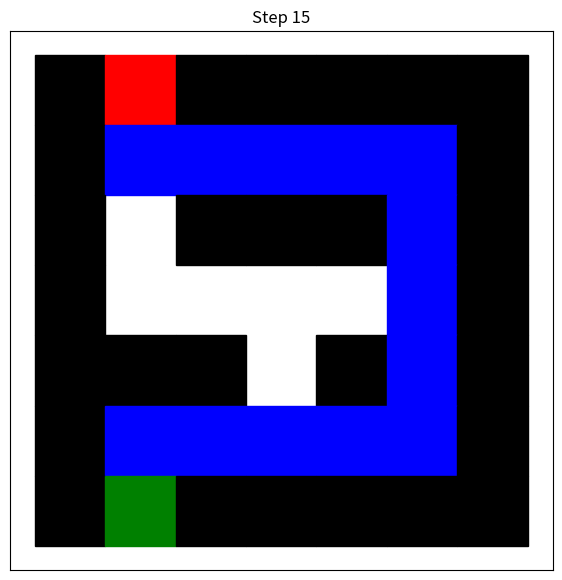

Here is the Python script that generated this plot:
import random
import matplotlib
matplotlib.use('Agg')
import matplotlib.pyplot as plt
import numpy as np
from PIL import Image

def solve_maze(maze):
    start_pos = find_start(maze)
    if start_pos is None:
        return None

    visited = set()
    path = []
    best_path = []
    best_points = [float('inf')]  # Initialize with infinity

    dfs(maze, start_pos, visited, path, best_path, best_points)
    return best_path

def dfs(maze, pos, visited, path, best_path, best_points):
    x, y = pos
    rows, cols = len(maze), len(maze[0])

    if x == 0:
        points = calculate_points(path, maze)
        if points < best_points[0]:  # Check if current path has fewer points
            best_points[0] = points
            best_path[:] = path  # Update best_path

    visited.add(pos)

    neighbors = get_neighbors(maze, pos)
    for neighbor in neighbors:
        if neighbor not in visited:
            dfs(maze, neighbor, visited, path + [neighbor], best_path, best_points)

    visited.remove(pos)

def calculate_points(path, maze):
    points = 0
    for pos in path:
        x, y = pos
        if maze[x][y] == '+':
            points -= 3
        elif maze[x][y] == '-':
            points += 3
        elif maze[x][y] == ' ':
            points += 1
    return points

def get_neighbors(maze, pos):
    x, y = pos
    rows, cols = len(maze), len(maze[0])
    neighbors = []

    if x > 0 and maze[x - 1][y] != '#':  # Up
        neighbors.append((x - 1, y))
    if x < rows - 1 and maze[x + 1][y] != '#':  # Down
        neighbors.append((x + 1, y))
    if y > 0 and maze[x][y - 1] != '#':  # Left
        neighbors.append((x, y - 1))
    if y < cols - 1 and maze[x][y + 1] != '#':  # Right
        neighbors.append((x, y + 1))

    return neighbors

def find_start(maze):
    start_positions = []
    for i, row in enumerate(maze):
        for j, cell in enumerate(row):
            if cell == 'e':
                start_positions.append((i, j))
    if start_positions:
        return start_positions[0]
    return None

def print_maze(maze):
    for row in maze:
        print(' '.join(row))

def generate_random_points(maze):
    rows, cols = len(maze), len(maze[0])
    for i in range(rows):
        for j in range(cols):
            if maze[i][j] not in ['#', 'e', 'x']:
                if random.random() < 0.4:  # 40% chance for generating a point
                    if random.random() < 0.5:  # 50% chance for + or -
                        maze[i][j] = '+'
                    else:
                        maze[i][j] = '-'
    return maze

# Example usage:
maze = [
    ['#', 'x', '#', '#', '#', '#', '#'],
    ['#', ' ', ' ', ' ', ' ', ' ', '#'],
    ['#', ' ', '#', '#', '#', ' ', '#'],
    ['#', ' ', ' ', ' ', ' ', ' ', '#'],
    ['#', '#', '#', ' ', '#', ' ', '#'],
    ['#', ' ', ' ', ' ', ' ', ' ', '#'],
    ['#', 'e', '#', '#', '#', '#', '#'],
]

maze = generate_random_points(maze)
print("Original Maze:")
print_maze(maze)

path = solve_maze(maze)
if path:
    print("\nPath found:")
    print("Maze with path:")
    maze_copy = [row[:] for row in maze]  # Create a copy of the maze

    for row in maze_copy:
        for i in range(len(row)):
            if row[i] == '+' or row[i] == '-':
                row[i] = ' '  # Replace '+' or '-' with empty space

    for pos in path:
        x, y = pos
        maze_copy[x][y] = 'P'  # Mark path with 'P'

    print_maze(maze_copy)
else:
    print("\nNo path found.")

if path:
    path_length = len(path)
    points = calculate_points(path, maze)
    ratio = points / path_length if path_length > 0 else 0.0

    print("\nPath length:", path_length)
    print("Cost:", points)
    print("Cost to Path ratio:", round(ratio,2))

# Generate GIF frames
frames = []

fig, ax = plt.subplots()

maze_size = len(maze)
fig.set_size_inches(maze_size, maze_size)

def update_frame(i):
    ax.cla()
    ax.set_title(f"Step {i+1}")
    ax.set_xticks([])
    ax.set_yticks([])
    for x in range(maze_size):
        for y in range(maze_size):
            if maze[x][y] == '#':
                ax.fill([y, y+1, y+1, y, y], [maze_size-x, maze_size-x, maze_size-x-1, maze_size-x-1, maze_size-x], color='black')
            elif maze[x][y] == 'e':
                ax.fill([y, y+1, y+1, y, y], [maze_size-x, maze_size-x, maze_size-x-1, maze_size-x-1, maze_size-x], color='green')
            elif maze[x][y] == 'x':
                ax.fill([y, y+1, y+1, y, y], [maze_size-x, maze_size-x, maze_size-x-1, maze_size-x-1, maze_size-x], color='red')
            elif (x, y) in path[:i]:
                ax.fill([y, y+1, y+1, y, y], [maze_size-x, maze_size-x, maze_size-x-1, maze_size-x-1, maze_size-x], color='blue')
    if i == len(path) - 1:
        ax.text(0.5, 0.5, "Goal reached!", ha='center', va='center', transform=ax.transAxes, fontsize=16)

for i in range(len(path) + 1):
    update_frame(i)
    fig.canvas.draw()
    width, height = fig.canvas.get_width_height()
    buffer = np.frombuffer(fig.canvas.tostring_rgb(), dtype=np.uint8)
    buffer = buffer.reshape((height, width, 3))
    image = Image.fromarray(buffer)
    frames.append(image)

# Generate GIF
frames[0].save('maze_solution.gif', format='GIF', append_images=frames[1:], save_all=True, duration=1000, loop=0)
